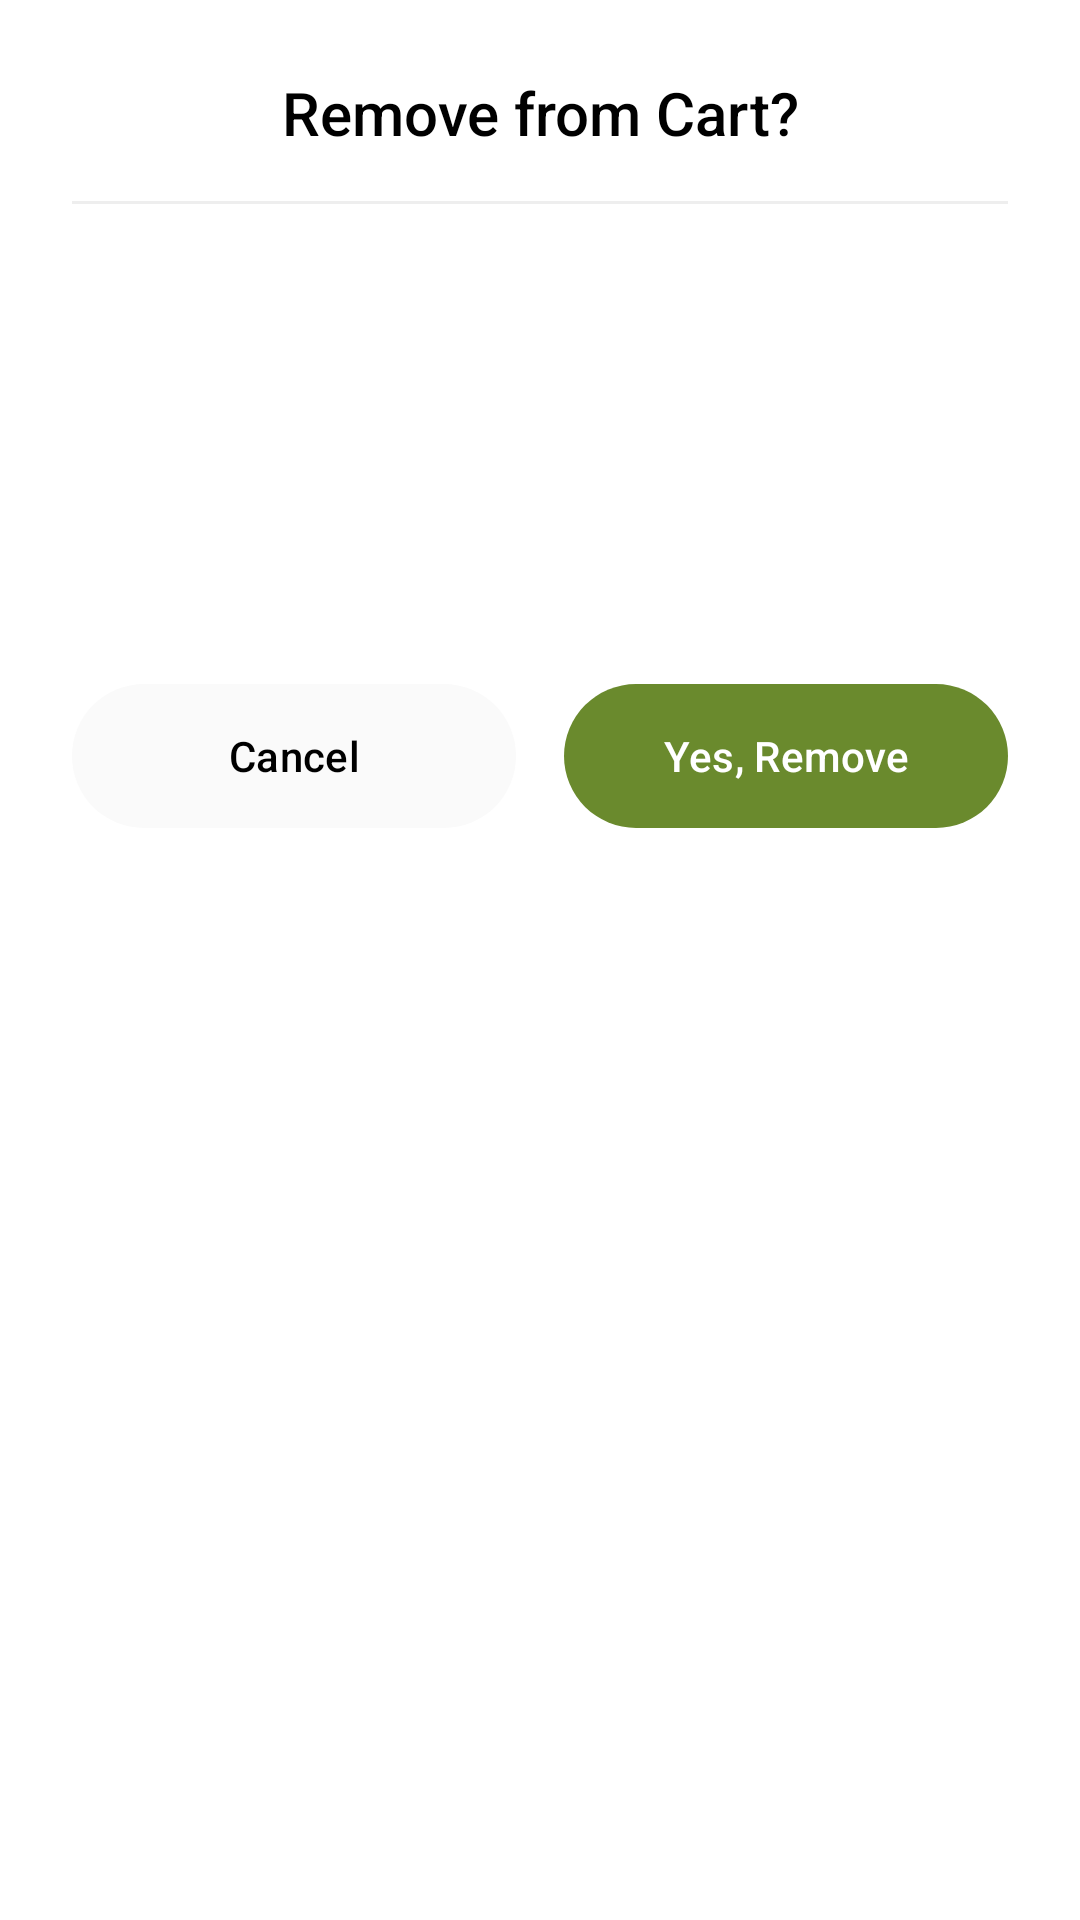

Write the Android layout XML for this screen, with the resource values it uses.
<!-- AndroidManifest.xml: application theme Theme.NaturePlant -->
<!-- res/layout/layout_remove_cart_bottom_sheet.xml -->
<?xml version="1.0" encoding="utf-8"?>
<androidx.constraintlayout.widget.ConstraintLayout xmlns:android="http://schemas.android.com/apk/res/android"
    xmlns:app="http://schemas.android.com/apk/res-auto"
    xmlns:tools="http://schemas.android.com/tools"
    android:layout_width="match_parent"
    android:layout_height="wrap_content"
    android:background="@drawable/bottom_sheet_background"
    android:padding="24dp">

    <TextView
        android:id="@+id/tv_title"
        android:layout_width="wrap_content"
        android:layout_height="wrap_content"
        android:text="Remove from Cart?"
        android:textColor="@color/black"
        android:textSize="20sp"
        android:fontFamily="sans-serif-medium"
        app:layout_constraintEnd_toEndOf="parent"
        app:layout_constraintStart_toStartOf="parent"
        app:layout_constraintTop_toTopOf="parent" />

    <View
        android:id="@+id/divider"
        android:layout_width="match_parent"
        android:layout_height="1dp"
        android:layout_marginTop="16dp"
        android:background="#EEEEEE"
        app:layout_constraintTop_toBottomOf="@id/tv_title" />

    <com.google.android.material.imageview.ShapeableImageView
        android:id="@+id/iv_plant"
        android:layout_width="100dp"
        android:layout_height="100dp"
        android:layout_marginTop="24dp"
        android:scaleType="centerCrop"
        app:layout_constraintStart_toStartOf="parent"
        app:layout_constraintTop_toBottomOf="@id/divider"
        app:shapeAppearanceOverlay="@style/ShapeAppearance.Material3.Corner.Large"
        tools:src="@drawable/img_aloe" />

    <TextView
        android:id="@+id/tv_plant_name"
        android:layout_width="0dp"
        android:layout_height="wrap_content"
        android:layout_marginStart="16dp"
        android:fontFamily="sans-serif-medium"
        android:textColor="@color/black"
        android:textSize="18sp"
        app:layout_constraintEnd_toEndOf="parent"
        app:layout_constraintStart_toEndOf="@id/iv_plant"
        app:layout_constraintTop_toTopOf="@id/iv_plant"
        tools:text="Monstera Deliciosa Plant" />

    <TextView
        android:id="@+id/tv_category"
        android:layout_width="wrap_content"
        android:layout_height="wrap_content"
        android:layout_marginTop="4dp"
        android:textColor="@color/light_gray"
        android:textSize="14sp"
        app:layout_constraintStart_toStartOf="@id/tv_plant_name"
        app:layout_constraintTop_toBottomOf="@id/tv_plant_name"
        tools:text="Indoor" />

    <TextView
        android:id="@+id/tv_plant_price"
        android:layout_width="wrap_content"
        android:layout_height="wrap_content"
        android:layout_marginTop="8dp"
        android:textColor="@color/black"
        android:textSize="18sp"
        android:textStyle="bold"
        android:fontFamily="sans-serif"
        app:layout_constraintStart_toStartOf="@id/tv_plant_name"
        app:layout_constraintTop_toBottomOf="@id/tv_category"
        tools:text="$25.00" />

    <com.google.android.material.button.MaterialButton
        android:id="@+id/btn_cancel"
        style="@style/Widget.Material3.Button.TonalButton"
        android:layout_width="0dp"
        android:layout_height="56dp"
        android:layout_marginTop="32dp"
        android:layout_marginEnd="8dp"
        android:text="Cancel"
        android:textColor="@color/black"
        app:backgroundTint="@color/off_white"
        app:cornerRadius="28dp"
        app:layout_constraintEnd_toStartOf="@+id/btn_remove"
        app:layout_constraintStart_toStartOf="parent"
        app:layout_constraintTop_toBottomOf="@id/iv_plant" />

    <com.google.android.material.button.MaterialButton
        android:id="@+id/btn_remove"
        android:layout_width="0dp"
        android:layout_height="56dp"
        android:layout_marginStart="8dp"
        android:text="Yes, Remove"
        android:textAllCaps="false"
        android:textColor="@color/white"
        app:backgroundTint="@color/carts_green"
        app:cornerRadius="28dp"
        app:layout_constraintBottom_toBottomOf="@+id/btn_cancel"
        app:layout_constraintEnd_toEndOf="parent"
        app:layout_constraintStart_toEndOf="@id/btn_cancel"
        app:layout_constraintTop_toTopOf="@+id/btn_cancel" />

</androidx.constraintlayout.widget.ConstraintLayout>
<!-- resources referenced by this layout -->
<resources>
  <color name="black">#000000</color>
  <color name="carts_green">#6A8A2D</color>
  <color name="light_gray">#D3D3D3</color>
  <color name="off_white">#FAFAFA</color>
  <color name="white">#FFFFFF</color>
  <!-- drawable bottom_sheet_background (drawable) -->
  <?xml version="1.0" encoding="utf-8"?>
  <shape xmlns:android="http://schemas.android.com/apk/res/android"
      android:shape="rectangle">
      <solid android:color="@color/white" />
      <corners
          android:topLeftRadius="22dp"
          android:topRightRadius="22dp" />
  </shape>
  <!-- drawable img_aloe: png bitmap (drawable, 558822 bytes) -->
  <style name="ShapeAppearance.Material3.Corner.Large" parent="">
          <item name="cornerFamily">rounded</item>
          <item name="cornerSize">28dp</item>
      </style>
  <style name="Theme.NaturePlant" parent="Theme.Material3.DayNight.NoActionBar">
          
          <item name="colorPrimary">@color/primary</item>
          <item name="colorOnPrimary">@color/on_primary</item>
          <item name="colorPrimaryContainer">@color/mint_green</item>
          
          
          <item name="colorSecondary">@color/secondary</item>
          <item name="colorOnSecondary">@color/on_secondary</item>
          
          
          <item name="android:statusBarColor">@color/white</item>
          <item name="android:windowLightStatusBar" tools:targetApi="m">true</item>
          
          
          <item name="android:windowBackground">@color/white</item>
      </style>
  <color name="primary">#6A8A2D</color>
  <color name="on_primary">#FFFFFF</color>
  <color name="mint_green">#81C784</color>
  <color name="secondary">#03DAC6</color>
  <color name="on_secondary">#000000</color>
</resources>
